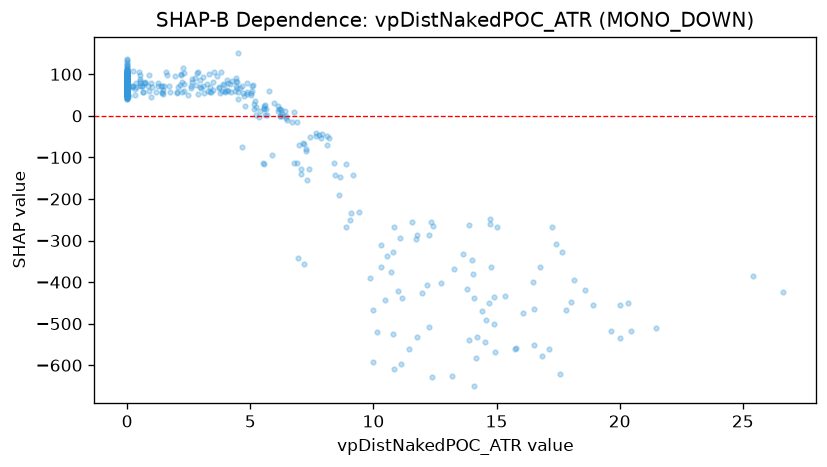

The file beside this chart, header and first rows:
feature_value, shap_value
0.0, 62.56
0.0, 53.83
0.0, 91.49
0.0, 72.09
4.166, 77.17
0.0, 70.97
0.0, 69.53
5.237, 20.87
1.403, 70.88
1.735, 57.16
0.0, 56.78
0.0, 73.41
0.0, 52.85
0.0, 88.51
0.0, 59.05
0.0, 75.88
0.0, 59.45
13.88, -261.6
2.262, 115.5
1.961, 96.66
0.0, 55.15
0.0, 56.64
0.0, 76.16
0.0, 73.02
0.883, 58.9
0.0, 77.29
0.0, 79.4
0.0, 52.12
0.0, 61.58
0.0, 52.46
4.873, 52.73
6.219, -0.305
8.177, -54.04
10.13, -520.9
11.79, -287.8
11.07, -294.4
10.99, -421.7
14.77, -364.6
16.47, -400
12.41, -264.2
18.59, -419.9
11.14, -437.7
18.93, -454.6
20.02, -455.9
10.79, -524.3
17.81, -467.2
0.0, 107.6
6.966, -71.01
9.164, -142.9
12.24, -286
25.43, -385.8
20.44, -516.7
0.0, 102.7
0.0, 60.15
0.0, 53.3
0.0, 75.25
0.0, 53.26
0.0, 58.87
0.0, 57.13
0.0, 70.39
... 691 more rows
